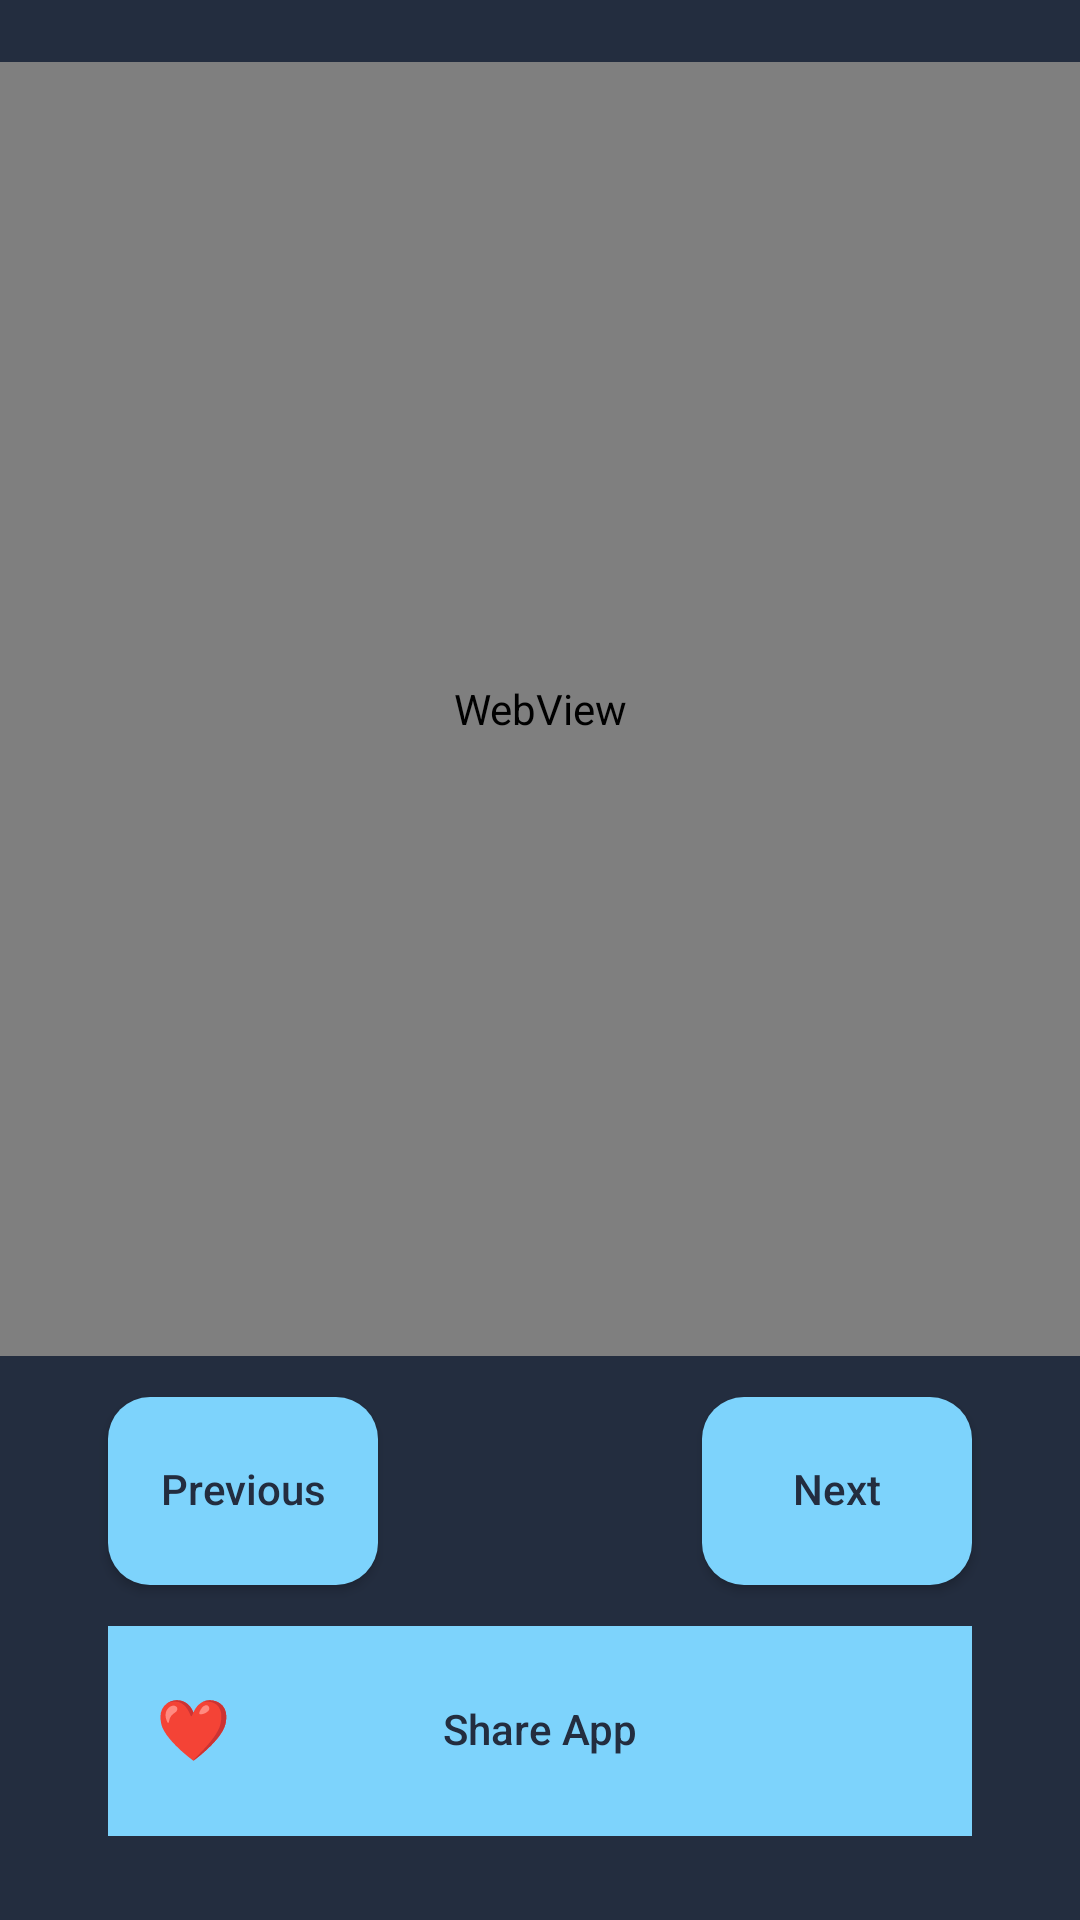

Layout XML and referenced resources for this Android screen:
<!-- AndroidManifest.xml: activity theme Theme.NihalHome -->
<!-- res/layout/activity_ask_an_expert.xml -->
<?xml version="1.0" encoding="utf-8"?>
<LinearLayout xmlns:android="http://schemas.android.com/apk/res/android"
    android:layout_width="match_parent"
    android:layout_height="match_parent"
    android:orientation="vertical"
    android:weightSum="920"
    android:background="@color/onboarding_background"
    android:clipChildren="false"
    android:clipToPadding="false">

    <View
        android:layout_width="match_parent"
        android:layout_height="0dp"
        android:layout_weight="30" />

    <FrameLayout
        android:layout_width="match_parent"
        android:layout_height="0dp"
        android:layout_weight="620">

        <WebView
            android:id="@+id/webViewHowToUse"
            android:layout_width="match_parent"
            android:layout_height="match_parent" />

        <ProgressBar
            android:id="@+id/progressHowToUse"
            android:layout_width="wrap_content"
            android:layout_height="wrap_content"
            android:layout_gravity="center"
            android:visibility="visible" />

        <ImageView
            android:id="@+id/imageNoInternet"
            android:layout_width="match_parent"
            android:layout_height="match_parent"
            android:scaleType="fitCenter"
            android:src="@drawable/img_no_internet"
            android:visibility="gone" />

    </FrameLayout>

    <View
        android:layout_width="match_parent"
        android:layout_height="0dp"
        android:layout_weight="20" />

    <LinearLayout
        android:layout_width="match_parent"
        android:layout_height="0dp"
        android:layout_weight="90"
        android:orientation="horizontal"
        android:weightSum="100">

        <View
            android:layout_width="0dp"
            android:layout_height="match_parent"
            android:layout_weight="10" />

        <Button
            android:id="@+id/buttonPrevious"
            android:layout_width="0dp"
            android:layout_height="match_parent"
            android:layout_weight="25"
            android:background="@drawable/bg_social_nav_button"
            android:text="@string/action_previous"
            android:textAllCaps="false"
            android:textColor="@color/onboarding_button_text"
            android:includeFontPadding="false"
            android:elevation="0dp" />

        <View
            android:layout_width="0dp"
            android:layout_height="match_parent"
            android:layout_weight="30" />

        <Button
            android:id="@+id/buttonNext"
            android:layout_width="0dp"
            android:layout_height="match_parent"
            android:layout_weight="25"
            android:background="@drawable/bg_social_nav_button"
            android:text="@string/action_next"
            android:textAllCaps="false"
            android:textColor="@color/onboarding_button_text"
            android:includeFontPadding="false"
            android:elevation="0dp" />

        <View
            android:layout_width="0dp"
            android:layout_height="match_parent"
            android:layout_weight="10" />

    </LinearLayout>

    <View
        android:layout_width="match_parent"
        android:layout_height="0dp"
        android:layout_weight="20" />

    <LinearLayout
        android:layout_width="match_parent"
        android:layout_height="0dp"
        android:layout_weight="100"
        android:orientation="horizontal"
        android:weightSum="100">

        <View
            android:layout_width="0dp"
            android:layout_height="match_parent"
            android:layout_weight="10" />

        <FrameLayout
            android:id="@+id/shareAppContainer"
            android:layout_width="0dp"
            android:layout_height="match_parent"
            android:layout_weight="80">

            <Button
                android:id="@+id/buttonShareApp"
                android:layout_width="match_parent"
                android:layout_height="match_parent"
                android:background="@color/onboarding_accent"
                android:text="@string/action_share_app"
                android:textColor="@color/onboarding_button_text"
                android:textAllCaps="false"
                android:includeFontPadding="false"
                android:elevation="0dp" />

            <TextView
                android:id="@+id/emojiShareApp"
                android:layout_width="wrap_content"
                android:layout_height="wrap_content"
                android:layout_gravity="start|center_vertical"
                android:layout_marginStart="16dp"
                android:text="❤️"
                android:textSize="20sp"
                android:textColor="@color/onboarding_button_text"
                android:includeFontPadding="false"
                android:visibility="visible"
                android:clickable="false"
                android:focusable="false"
                android:elevation="4dp"
                android:translationZ="4dp"
                android:importantForAccessibility="no" />

        </FrameLayout>

        <View
            android:layout_width="0dp"
            android:layout_height="match_parent"
            android:layout_weight="10" />

    </LinearLayout>

    <View
        android:layout_width="match_parent"
        android:layout_height="0dp"
        android:layout_weight="40" />

</LinearLayout>
<!-- resources referenced by this layout -->
<resources>
  <color name="onboarding_accent">#7DD3FC</color>
  <color name="onboarding_background">#232D3F</color>
  <color name="onboarding_button_text">#232D3F</color>
  <!-- drawable bg_social_nav_button (drawable) -->
  <?xml version="1.0" encoding="utf-8"?>
  <shape xmlns:android="http://schemas.android.com/apk/res/android"
      android:shape="rectangle">
      <solid android:color="@color/onboarding_accent" />
      <corners android:radius="14dp" />
  </shape>
  <!-- drawable img_no_internet: jpg bitmap (drawable-nodpi, 342601 bytes) -->
  <string name="action_next">Next</string>
  <string name="action_previous">Previous</string>
  <string name="action_share_app">Share App</string>
  <style name="Theme.NihalHome" parent="android:Theme.Material.Light.NoActionBar">
          <item name="android:windowBackground">@color/onboarding_background</item>
          <item name="android:statusBarColor">@android:color/white</item>
          <item name="android:navigationBarColor">@android:color/white</item>
          <item name="android:windowLightStatusBar">true</item>
      </style>
</resources>
